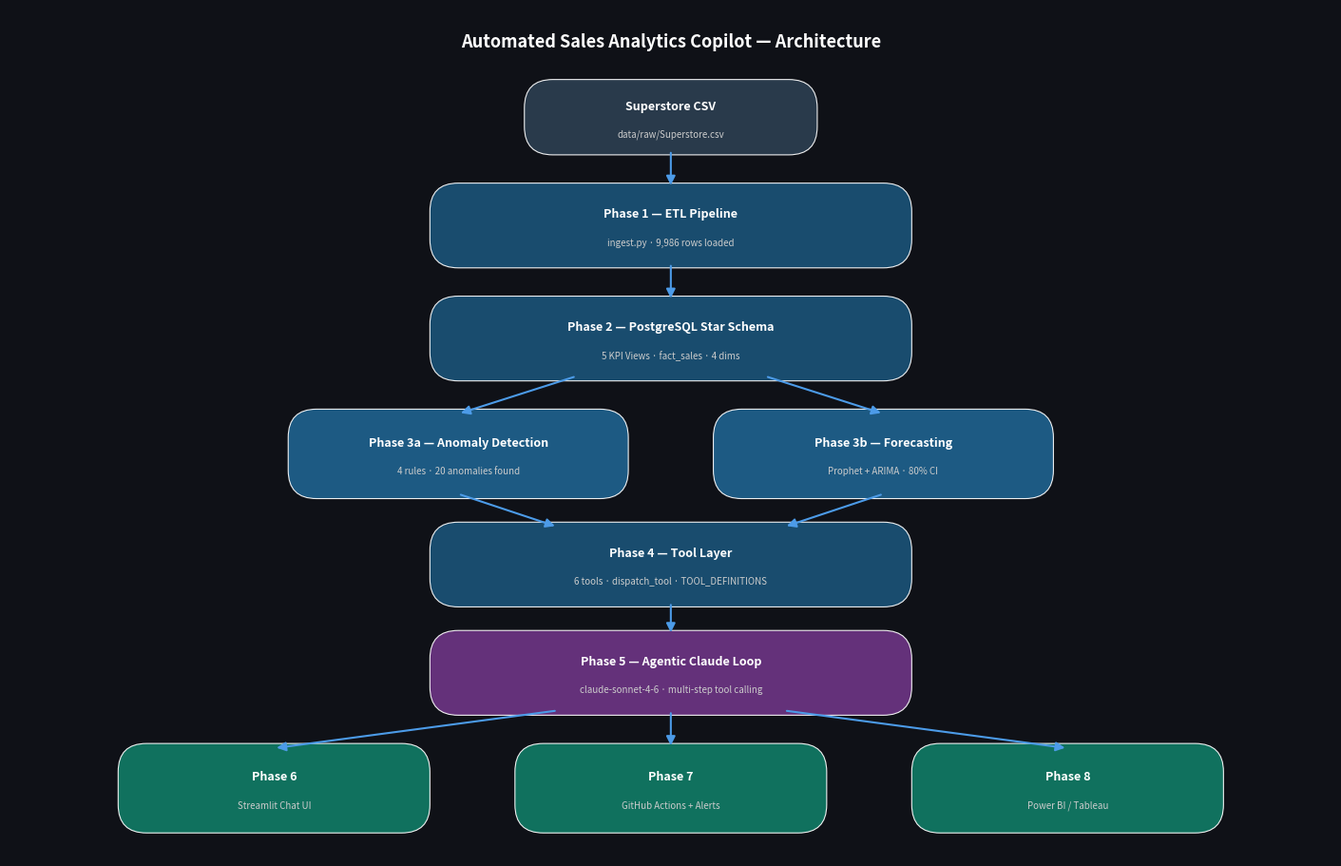

Write Python code to recreate this figure. (Note: this script raises an exception after producing the figure.)
"""Generate architecture and workflow diagrams for the README."""
import matplotlib
matplotlib.use("Agg")
import matplotlib.pyplot as plt
import matplotlib.patches as mpatches
from matplotlib.patches import FancyBboxPatch, FancyArrowPatch

# ─── ARCHITECTURE DIAGRAM ─────────────────────────────────────────────────────

def draw_arch():
    fig, ax = plt.subplots(figsize=(14, 9))
    ax.set_xlim(0, 14)
    ax.set_ylim(0, 9)
    ax.axis("off")
    fig.patch.set_facecolor("#0F1117")
    ax.set_facecolor("#0F1117")

    def box(x, y, w, h, color, label, sublabel=None, radius=0.3):
        rect = FancyBboxPatch((x, y), w, h,
                              boxstyle=f"round,pad=0.05,rounding_size={radius}",
                              facecolor=color, edgecolor="white", linewidth=0.8, alpha=0.92)
        ax.add_patch(rect)
        cy = y + h / 2 + (0.12 if sublabel else 0)
        ax.text(x + w / 2, cy, label, ha="center", va="center",
                fontsize=9, fontweight="bold", color="white")
        if sublabel:
            ax.text(x + w / 2, y + h / 2 - 0.18, sublabel, ha="center", va="center",
                    fontsize=7, color="#CCCCCC")

    def arrow(x1, y1, x2, y2):
        ax.annotate("", xy=(x2, y2), xytext=(x1, y1),
                    arrowprops=dict(arrowstyle="-|>", color="#4C9BE8",
                                   lw=1.5, mutation_scale=14))

    def label(x, y, txt, size=7.5, color="#AAAAAA"):
        ax.text(x, y, txt, ha="center", va="center", fontsize=size, color=color)

    # Title
    ax.text(7, 8.65, "Automated Sales Analytics Copilot — Architecture",
            ha="center", va="center", fontsize=13, fontweight="bold", color="white")

    # Row 1 — Data source
    box(5.5, 7.5, 3, 0.7, "#2C3E50", "Superstore CSV", "data/raw/Superstore.csv")

    # Row 2 — Phase 1
    box(4.5, 6.3, 5, 0.8, "#1A5276", "Phase 1 — ETL Pipeline", "ingest.py · 9,986 rows loaded")
    arrow(7, 7.5, 7, 7.1)

    # Row 3 — Phase 2
    box(4.5, 5.1, 5, 0.8, "#1A5276", "Phase 2 — PostgreSQL Star Schema", "5 KPI Views · fact_sales · 4 dims")
    arrow(7, 6.3, 7, 5.9)

    # Row 4 — Phase 3 (two boxes side by side)
    box(3.0, 3.85, 3.5, 0.85, "#1F618D", "Phase 3a — Anomaly Detection", "4 rules · 20 anomalies found")
    box(7.5, 3.85, 3.5, 0.85, "#1F618D", "Phase 3b — Forecasting", "Prophet + ARIMA · 80% CI")
    arrow(6.0, 5.1, 4.75, 4.7)
    arrow(8.0, 5.1, 9.25, 4.7)

    # Row 5 — Phase 4
    box(4.5, 2.7, 5, 0.8, "#1A5276", "Phase 4 — Tool Layer", "6 tools · dispatch_tool · TOOL_DEFINITIONS")
    arrow(4.75, 3.85, 5.8, 3.5)
    arrow(9.25, 3.85, 8.2, 3.5)

    # Row 6 — Phase 5
    box(4.5, 1.55, 5, 0.8, "#6C3483", "Phase 5 — Agentic Claude Loop", "claude-sonnet-4-6 · multi-step tool calling")
    arrow(7, 2.7, 7, 2.35)

    # Row 7 — outputs (three boxes)
    box(1.2, 0.3, 3.2, 0.85, "#117A65", "Phase 6", "Streamlit Chat UI")
    box(5.4, 0.3, 3.2, 0.85, "#117A65", "Phase 7", "GitHub Actions + Alerts")
    box(9.6, 0.3, 3.2, 0.85, "#117A65", "Phase 8", "Power BI / Tableau")
    arrow(5.8, 1.55, 2.8, 1.15)
    arrow(7.0, 1.55, 7.0, 1.15)
    arrow(8.2, 1.55, 11.2, 1.15)

    plt.tight_layout(pad=0.3)
    plt.savefig("docs/images/architecture.png", dpi=150, bbox_inches="tight",
                facecolor="#0F1117")
    plt.close()
    print("Saved docs/images/architecture.png")


if __name__ == "__main__":
    draw_arch()
